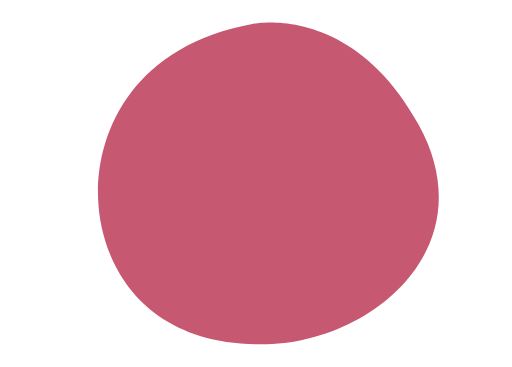
t = 0.00 s
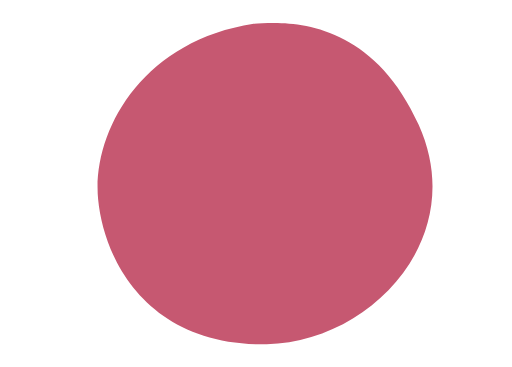
t = 2.00 s
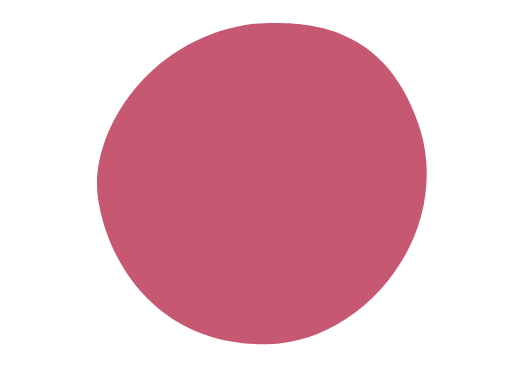
t = 4.00 s
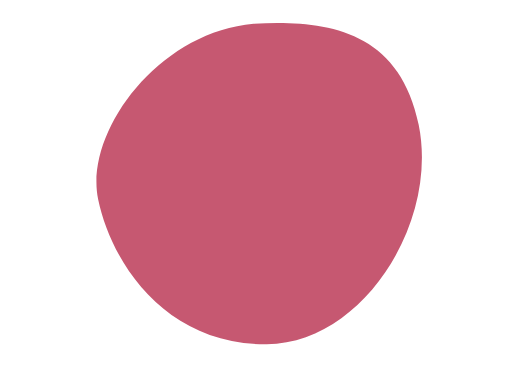
t = 6.00 s
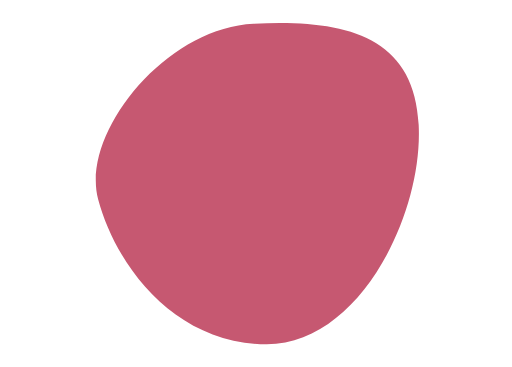
t = 8.00 s

The animated SVG that drew these frames (rendered in a browser with its animation timeline set to each time). Animation: 1 SMIL element (animate=1); frames cover the first 8.00 s, repeats indefinitely.

<svg width="" height="" viewBox="0 0 251 180" fill="none" xmlns="http://www.w3.org/2000/svg">
<rect width="251" height="180" />
<path d="M124.337 11.6576C124.337 11.6576 172.507 1.48758 205.287 61.1376C238.067 120.778 182.997 167.588 130.737 168.838C70.237 170.288 49.367 129.418 48.067 97.7276C46.767 66.0476 64.117 22.4976 124.337 11.6576Z" fill="#C65871">
                                    <animate attributeName="d" values="M124.337 11.6576C124.337 11.6576 172.507 1.48758 205.287 61.1376C238.067 120.778 182.997 167.588 130.737 168.838C70.237 170.288 49.367 129.418 48.067 97.7276C46.767 66.0476 64.117 22.4976 124.337 11.6576Z;M124.337 11.6576C168 9.5 203.074 16.7752 205.287 61.1376C207.5 105.5 175.974 168.838 130.737 168.838C85.5 168.838 56.6339 129.955 48.067 97.7276C39.5 65.5 80.6739 13.8152 124.337 11.6576Z;M124.337 11.6576C124.337 11.6576 172.507 1.48758 205.287 61.1376C238.067 120.778 182.997 167.588 130.737 168.838C70.237 170.288 49.367 129.418 48.067 97.7276C46.767 66.0476 64.117 22.4976 124.337 11.6576Z" begin="0s" dur="16s" repeatCount="indefinite" fill="freeze" calcMode="linear" keyTimes="0;0.5;1"/></path>
</svg>